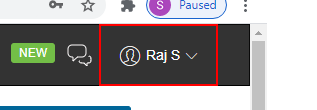
Task: Transactional Process
Workflow: Test

Step 1 [try]: click on the link 'smart-toggle-link'

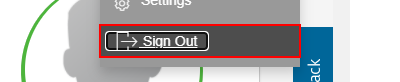
Step 2: click on the form